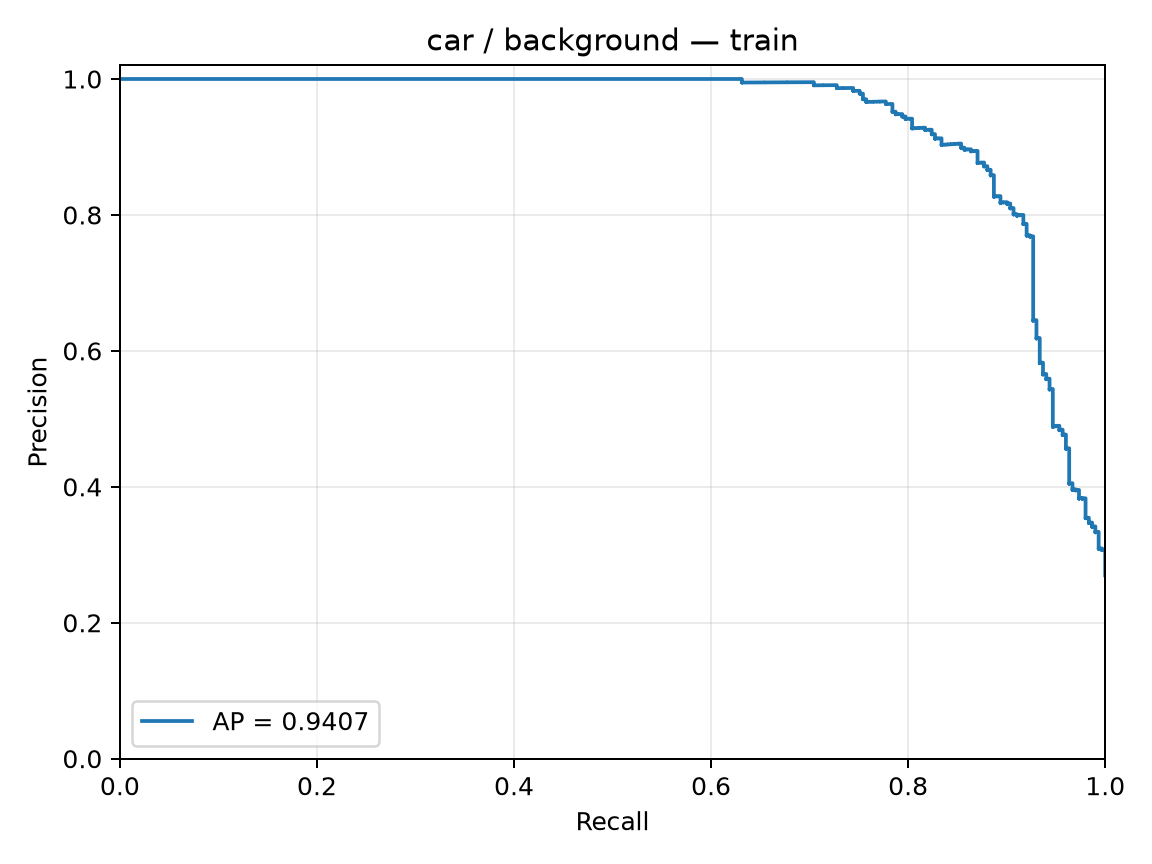

Values plotted in this chart, from the file beside it:
precision, recall, threshold
0.2697, 1.0, -1.753
0.27, 1.0, -1.74
0.2702, 1.0, -1.689
0.2704, 1.0, -1.674
0.2707, 1.0, -1.649
0.2709, 1.0, -1.648
0.2712, 1.0, -1.645
0.2714, 1.0, -1.624
0.2717, 1.0, -1.589
0.2719, 1.0, -1.57
0.2722, 1.0, -1.566
0.2724, 1.0, -1.554
0.2726, 1.0, -1.542
0.2729, 1.0, -1.54
0.2731, 1.0, -1.517
0.2734, 1.0, -1.513
0.2736, 1.0, -1.513
0.2739, 1.0, -1.512
0.2741, 1.0, -1.504
0.2744, 1.0, -1.497
0.2746, 1.0, -1.494
0.2749, 1.0, -1.494
0.2751, 1.0, -1.494
0.2754, 1.0, -1.486
0.2756, 1.0, -1.484
0.2759, 1.0, -1.482
0.2761, 1.0, -1.478
0.2764, 1.0, -1.478
0.2767, 1.0, -1.476
0.2769, 1.0, -1.474
0.2772, 1.0, -1.466
0.2774, 1.0, -1.464
0.2777, 1.0, -1.462
0.2779, 1.0, -1.449
0.2782, 1.0, -1.447
0.2784, 1.0, -1.445
0.2787, 1.0, -1.444
0.279, 1.0, -1.443
0.2792, 1.0, -1.443
0.2795, 1.0, -1.437
0.2797, 1.0, -1.433
0.28, 1.0, -1.429
0.2803, 1.0, -1.429
0.2805, 1.0, -1.426
0.2808, 1.0, -1.425
0.281, 1.0, -1.423
0.2813, 1.0, -1.42
0.2816, 1.0, -1.419
0.2818, 1.0, -1.416
0.2821, 1.0, -1.414
0.2824, 1.0, -1.412
0.2826, 1.0, -1.41
0.2829, 1.0, -1.408
0.2832, 1.0, -1.405
0.2834, 1.0, -1.404
0.2837, 1.0, -1.398
0.284, 1.0, -1.394
0.2842, 1.0, -1.393
0.2845, 1.0, -1.392
0.2848, 1.0, -1.391
... 1,056 more rows
